Run: headless pygame with SDL's dummy video driver; simulated clock (each Clock.tick advances the game by its frame time, no real sleeping); random seed 0; keys injected as events and as key.get_pressed() state; mouse plan: one left click at the window centre at the start of phase 2, then a move to the lower-right quarter at the start of phase 3.
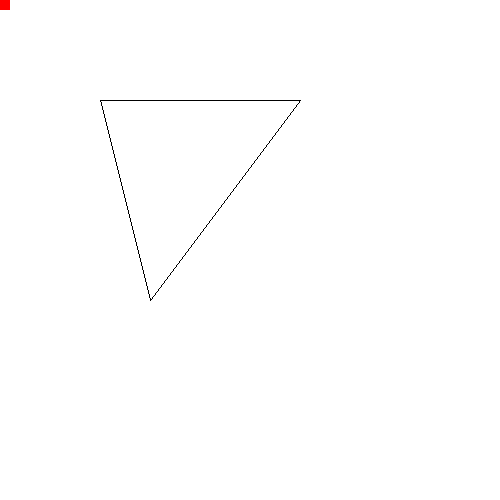
Frame 1 of 4 · flips 1–60 · no input
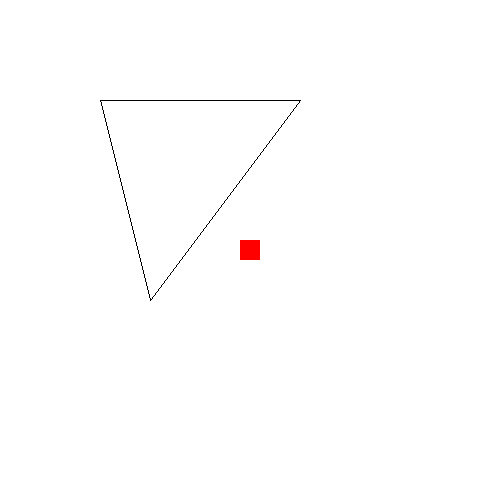
Frame 2 of 4 · flips 61–180 · clicked the window centre · tapped SPACE, RETURN · held RIGHT (→), D
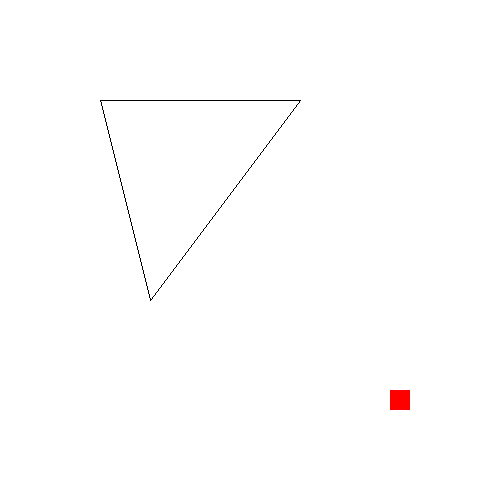
Frame 3 of 4 · flips 181–300 · moved the mouse to the lower-right quarter · held DOWN (↓), S
Frame 4 of 4 · flips 301–420 · held LEFT (←), A, UP (↑), W · screen unchanged from frame 3, image omitted

The pygame program that drew these frames:

import pygame
from pygame.constants import QUIT

class Polygon:
    def __init__(self, vertices):
        self.vertices = vertices

    def collidepoint(self, point):
        collide = False

        next = 0
        for current in range(len(self.vertices)):
            next = current+1
            if next == len(self.vertices): next = 0

            vc = self.vertices[current]
            vn = self.vertices[next]
            
            if (((vc[1] >= point[1] and vn[1] < point[1]) or (vc[1] < point[1] and vn[1] >= point[1])) and (point[0] < (vn[0]-vc[0])*(point[1]-vc[1]) / (vn[1]-vc[1])+vc[0])):
                collide = not collide

        return collide

    def colliderect(self, rect):
        def colliderect_line(line, rect: pygame.Rect):
            def collideline_line(line1: list[list[int, int], list[int, int]], line2: list[list[int, int], list[int, int]]):
                uA = ((line2[1][0]-line2[0][0])*(line1[0][1]-line2[0][1]) - (line2[1][1]-line2[0][1])*(line1[0][0]-line2[0][0])) / (((line2[1][1]-line2[0][1])*(line1[1][0]-line1[0][0]) - (line2[1][0]-line2[0][0])*(line1[1][1]-line1[0][1]))+1)
                uB = ((line1[1][0]-line1[0][0])*(line1[0][1]-line2[0][1]) - (line1[1][1]-line1[0][1])*(line1[0][0]-line2[0][0])) / (((line2[1][1]-line2[0][1])*(line1[1][0]-line1[0][0]) - (line2[1][0]-line2[0][0])*(line1[1][1]-line1[0][1]))+1)
                return uA >= 0 and uA <= 1 and uB >= 0 and uB <= 1
            
            l = collideline_line(line, (rect.topleft, rect.bottomleft))
            r = collideline_line(line, (rect.topright, rect.bottomright))
            t = collideline_line(line, (rect.topleft, rect.topright))
            b = collideline_line(line, (rect.bottomleft, rect.bottomright))
            return l or r or t or b

        next = 0
        for current in range(len(self.vertices)):
            next = current+1
            if next == len(self.vertices): next = 0

            vc = self.vertices[current]
            vn = self.vertices[next]

            if colliderect_line((vc, vn), rect): return True
        return self.collidepoint((rect.x, rect.y))

    def draw_poly(self, win, color, scroll=[0, 0]):
        points = []
        for v in self.vertices:
            points.append((v[0]-scroll[0], v[1]-scroll[1]))

        pygame.draw.polygon(win, color, points, 1)

if __name__ == "__main__":
    c = (0, 0, 0)
    poly = Polygon([(100, 100), (300, 100), (150, 300)])
    rect = pygame.Rect(20, 20, 20, 20)
    win = pygame.display.set_mode((500, 500))
    while True:
        win.fill((255,255,255))
        poly.draw_poly(win, c)
        pygame.draw.rect(win, (255,0,0), rect)

        for event in pygame.event.get():
            if event.type == QUIT: quit()

        rect.center = pygame.mouse.get_pos()

        if poly.colliderect(rect):
            c = (255, 0, 0)
        else:
            c = (0, 0, 0)
        pygame.display.update()
